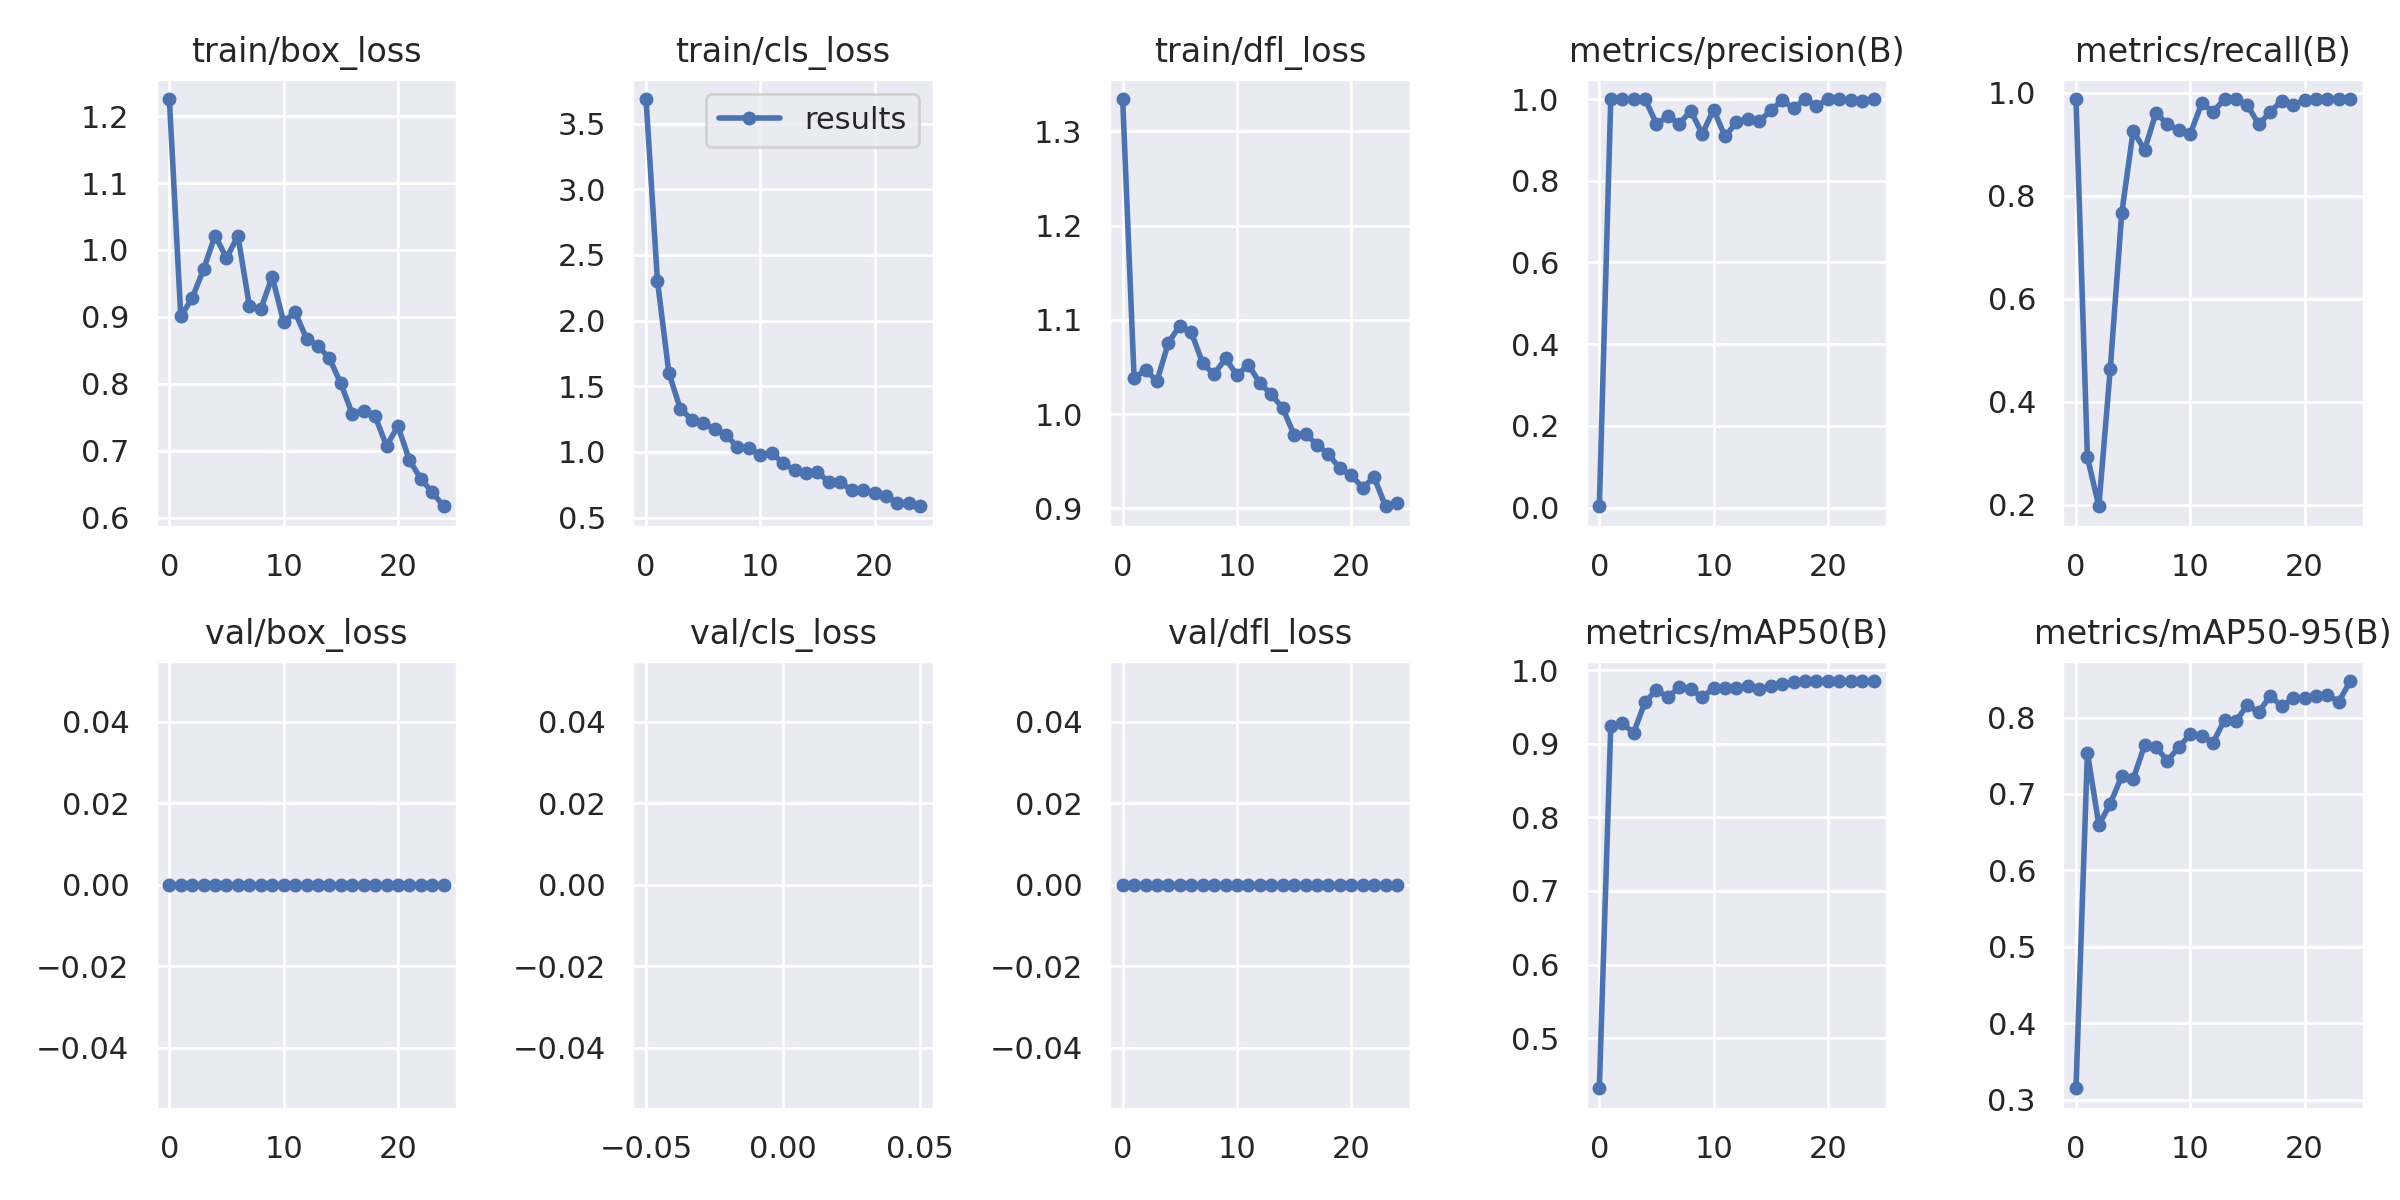

Data behind this chart, as committed beside it:
epoch, train/box_loss, train/cls_loss, train/dfl_loss, metrics/precision(B), metrics/recall(B), metrics/mAP50(B), metrics/mAP50-95(B), val/box_loss, val/cls_loss, val/dfl_loss, lr/pg0, lr/pg1, lr/pg2
0, 1.226, 3.688, 1.334, 0.00329, 0.9877, 0.4319, 0.3147, 0, inf, 0, 0.0847, 0.0017, 0.0017
1, 0.9005, 2.305, 1.038, 1, 0.2922, 0.9239, 0.754, 0, inf, 0, 0.06836, 0.003361, 0.003361
2, 0.9283, 1.601, 1.047, 1, 0.1972, 0.928, 0.6595, 0, inf, 0, 0.05188, 0.00488, 0.00488
3, 0.9714, 1.329, 1.035, 1, 0.4641, 0.9147, 0.6874, 0, inf, 0, 0.03526, 0.006256, 0.006256
4, 1.022, 1.247, 1.076, 1, 0.7655, 0.9569, 0.7234, 0, inf, 0, 0.01849, 0.00749, 0.00749
5, 0.9879, 1.216, 1.094, 0.9392, 0.9259, 0.9728, 0.7194, 0, inf, 0, 0.00802, 0.00802, 0.00802
6, 1.021, 1.174, 1.087, 0.9577, 0.8889, 0.9637, 0.7635, 0, inf, 0, 0.00802, 0.00802, 0.00802
7, 0.9165, 1.132, 1.054, 0.9396, 0.961, 0.9764, 0.7616, 0, inf, 0, 0.007624, 0.007624, 0.007624
8, 0.9117, 1.035, 1.042, 0.9714, 0.9383, 0.9742, 0.7432, 0, inf, 0, 0.007228, 0.007228, 0.007228
9, 0.9598, 1.03, 1.059, 0.9148, 0.9278, 0.963, 0.7616, 0, inf, 0, 0.006832, 0.006832, 0.006832
10, 0.8924, 0.9785, 1.041, 0.9738, 0.9197, 0.9757, 0.7779, 0, inf, 0, 0.006436, 0.006436, 0.006436
11, 0.907, 0.9915, 1.052, 0.9084, 0.9796, 0.9756, 0.7764, 0, inf, 0, 0.00604, 0.00604, 0.00604
12, 0.8676, 0.9126, 1.033, 0.9431, 0.963, 0.9763, 0.7672, 0, inf, 0, 0.005644, 0.005644, 0.005644
13, 0.8569, 0.8621, 1.021, 0.9501, 0.9877, 0.9778, 0.7972, 0, inf, 0, 0.005248, 0.005248, 0.005248
14, 0.838, 0.8357, 1.006, 0.9454, 0.9877, 0.9738, 0.7957, 0, inf, 0, 0.004852, 0.004852, 0.004852
15, 0.8006, 0.8458, 0.9781, 0.972, 0.9753, 0.979, 0.8164, 0, inf, 0, 0.004456, 0.004456, 0.004456
16, 0.7552, 0.7705, 0.979, 0.9968, 0.9383, 0.9807, 0.8071, 0, inf, 0, 0.00406, 0.00406, 0.00406
17, 0.7597, 0.7671, 0.9673, 0.9772, 0.963, 0.9835, 0.8288, 0, inf, 0, 0.003664, 0.003664, 0.003664
18, 0.7516, 0.7072, 0.9574, 1, 0.9841, 0.9852, 0.8145, 0, inf, 0, 0.003268, 0.003268, 0.003268
19, 0.7072, 0.7104, 0.9423, 0.983, 0.9753, 0.9848, 0.8257, 0, inf, 0, 0.002872, 0.002872, 0.002872
20, 0.7366, 0.6901, 0.9351, 1, 0.9855, 0.9851, 0.8254, 0, inf, 0, 0.002476, 0.002476, 0.002476
21, 0.6861, 0.6631, 0.9218, 0.9992, 0.9877, 0.9851, 0.828, 0, inf, 0, 0.00208, 0.00208, 0.00208
22, 0.658, 0.6114, 0.933, 0.9977, 0.9877, 0.9852, 0.8295, 0, inf, 0, 0.001684, 0.001684, 0.001684
23, 0.638, 0.6089, 0.9021, 0.9962, 0.9877, 0.9851, 0.8209, 0, inf, 0, 0.001288, 0.001288, 0.001288
24, 0.617, 0.5858, 0.9058, 0.999, 0.9877, 0.9851, 0.8478, 0, inf, 0, 0.000892, 0.000892, 0.000892
